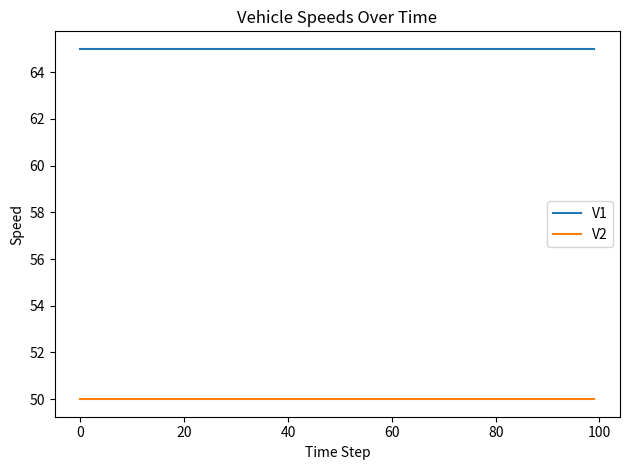

Python code for this plot: (Note: this script raises an exception after producing the figure.)
import random
import hashlib
import matplotlib.pyplot as plt
import time
import pandas as pd

class Vehicle:
    def __init__(self, vehicle_id, speed, position):
        self.id = vehicle_id
        self.speed = speed
        self.position = position
        self.salt = "vanet" + str(random.random())

    def move(self, dt):
        self.position = (
            self.position[0] + self.speed * dt * random.uniform(0.9, 1.1),
            self.position[1] + self.speed * dt * random.uniform(0.9, 1.1)
        )

    def check_collision(self, other, threshold=1):
        distance = ((self.position[0] - other.position[0]) ** 2 +
                    (self.position[1] - other.position[1]) ** 2) ** 0.5
        return distance < threshold

    def generate_message(self):
        message = {
            "vehicle_id": self.id,
            "speed": self.speed,
            "position": self.position,
        }
        return message, self.hash_message(message)

    def hash_message(self, message):
        message_bytes = str(message).encode()
        hashes = {}
        for algo in ['sha256', 'md5', 'sha1', 'blake2b', 'sha3_256']:
            start_time = time.time()
            digest = getattr(hashlib, algo)(message_bytes + self.salt.encode()).hexdigest()
            hashes[algo] = digest
            hashes[algo + "_time"] = time.time() - start_time
        return hashes

    def check_integrity(self, message, hashes):
        fresh_hashes = self.hash_message(message)
        for algo in ['sha256', 'md5', 'sha1', 'blake2b', 'sha3_256']:
            if hashes.get(algo) != fresh_hashes.get(algo):
                return False
        return True

    def receive_message(self, message, hashes):
        print(f"Vehicle {self.id} received message from {message['vehicle_id']}: {message}")
        if self.check_integrity(message, hashes):
            print("✅ Message integrity is valid.\n")
        else:
            print("❌ Message integrity is NOT valid!\n")

def simulate(vehicles, dt, steps):
    hash_times = {algo: [] for algo in ['sha256', 'md5', 'sha1', 'blake2b', 'sha3_256']}
    for _ in range(steps):
        for v in vehicles:
            v.move(dt)
            message, hashes = v.generate_message()

            # Simulate random tampering
            if random.randint(0, 9) == 3:
                message["speed"] += 30  # tampered

            for other in vehicles:
                if other != v:
                    other.receive_message(message.copy(), hashes.copy())

            for algo in hash_times:
                hash_times[algo].append(hashes[algo + "_time"])

    return hash_times

def plot_hash_times(hash_times):
    df = pd.DataFrame([
        {"algo": algo, "time": t}
        for algo, times in hash_times.items()
        for t in times
    ])
    df.boxplot(by="algo", column="time", showmeans=True)
    plt.title("Hash Generation Times")
    plt.xlabel("Hash Function")
    plt.ylabel("Time (s)")
    plt.xticks(rotation=45)
    plt.tight_layout()
    plt.savefig("plots/hash_times.png")
    plt.close()
def plot_speeds(vehicles, steps, dt):
    times = list(range(steps))
    data = {v.id: [] for v in vehicles}
    for _ in times:
        for v in vehicles:
            v.move(dt)
            data[v.id].append(v.speed)
    df = pd.DataFrame(data, index=times)
    df.plot(title="Vehicle Speeds Over Time")
    plt.xlabel("Time Step")
    plt.ylabel("Speed")
    plt.tight_layout()
    plt.savefig("plots/vehicle_speeds.png")
    plt.close()

def plot_positions(vehicles, steps, dt):
    positions = {v.id: [] for v in vehicles}
    for _ in range(steps):
        for v in vehicles:
            v.move(dt)
            positions[v.id].append(v.position)
    for vid, coords in positions.items():
        x, y = zip(*coords)
        plt.plot(x, y, label=vid)
    plt.title("Vehicle Positions")
    plt.xlabel("X Position")
    plt.ylabel("Y Position")
    plt.legend()
    plt.tight_layout()
    plt.savefig("plots/vehicle_positions.png")
    plt.close()

# ---- Simulation Start ----
if __name__ == "__main__":
    # Vehicle setup
    v1 = Vehicle("V1", 65, (0, 0))
    v2 = Vehicle("V2", 50, (10, 20))
    v3 = Vehicle("V3", 35, (30, 50))
    v4 = Vehicle("V4", 20, (10, 50))
    v5 = Vehicle("V5", 95, (30, 10))
    v6 = Vehicle("V6", 70, (70, 10))

    # Test messages (valid & tampered)
    m1, h1 = v1.generate_message()
    v2.receive_message(m1, h1)
    m1_t = m1.copy(); m1_t["speed"] = 100
    v2.receive_message(m1_t, h1)

    m2, h2 = v3.generate_message()
    v4.receive_message(m2, h2)
    m2_t = m2.copy(); m2_t["speed"] = 100
    v4.receive_message(m2_t, h2)

    # Run simulation for pairs
    simulate([v1, v2], 0.1, 100)
    plot_speeds([v1, v2], 100, 0.1)
    plot_positions([v1, v2], 100, 0.1)

    simulate([v3, v4], 0.1, 100)
    plot_speeds([v3, v4], 100, 0.1)
    plot_positions([v3, v4], 100, 0.1)

    # Final plot
    ht = simulate([v5, v6], 0.1, 100)
    plot_hash_times(ht)
